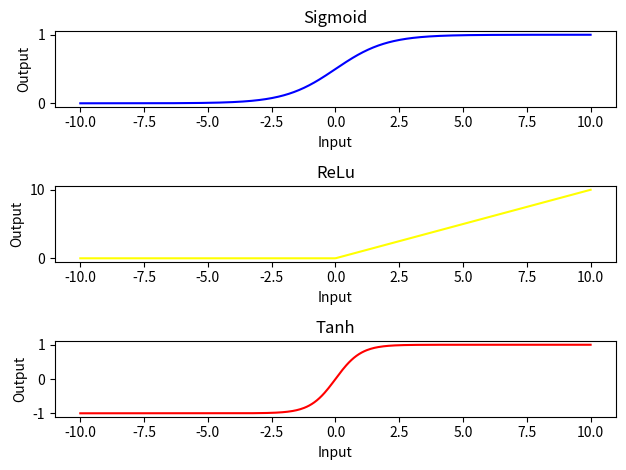

Write Python code to recreate this figure.
import numpy as np
import matplotlib.pyplot as plt


class ActivationVisualizer:
    def sigmoid(self, x):
        """
        Sigmoid activation function.

        Args:
            x (float): Input value.

        Returns:
            float: Output of the sigmoid function.
        """
        return 1 / (1 + np.exp(-x))


    def relu(self, x):
        """
        Rectified Linear Unit (ReLU) activation function.

        Args:
            x (float): Input value.

        Returns:
            float: Output of the ReLU function.
        """
        return np.maximum(0,x)

    def tanh(self, x):
        """
        Hyperbolic tangent (tanh) activation function.

        Args:
            x (float): Input value.

        Returns:
            float: Output of the tanh function.
        """
        return np.tanh(x)
    def calculate_values(self, x_range=(-10,10), num_points=400):
        x = np.linspace(x_range[0], x_range[1], num_points)
        y_sigmoid = self.sigmoid(x)
        y_relu = self.relu(x)
        y_tanh = self.tanh(x)
        return x, y_sigmoid, y_relu, y_tanh

    def plot_functions(self, x_range=(-10,10), num_points=400):
        x, y_sigmoid, y_relu, y_tanh = self.calculate_values(x_range, num_points)

        plt.subplot(3, 1, 1)
        plt.plot(x, y_sigmoid, color="blue")
        plt.title('Sigmoid')
        plt.xlabel("Input")
        plt.ylabel("Output")

        plt.subplot(3, 1, 2)
        plt.plot(x, y_relu,  color="yellow")
        plt.title('ReLu')
        plt.xlabel("Input")
        plt.ylabel("Output")

        plt.subplot(3, 1, 3)
        plt.plot(x, y_tanh, color="red")
        plt.title('Tanh')
        plt.xlabel("Input")
        plt.ylabel("Output")

        plt.tight_layout()
        plt.show()

if __name__ == "__main__":
    visualizer = ActivationVisualizer()
    visualizer.plot_functions()